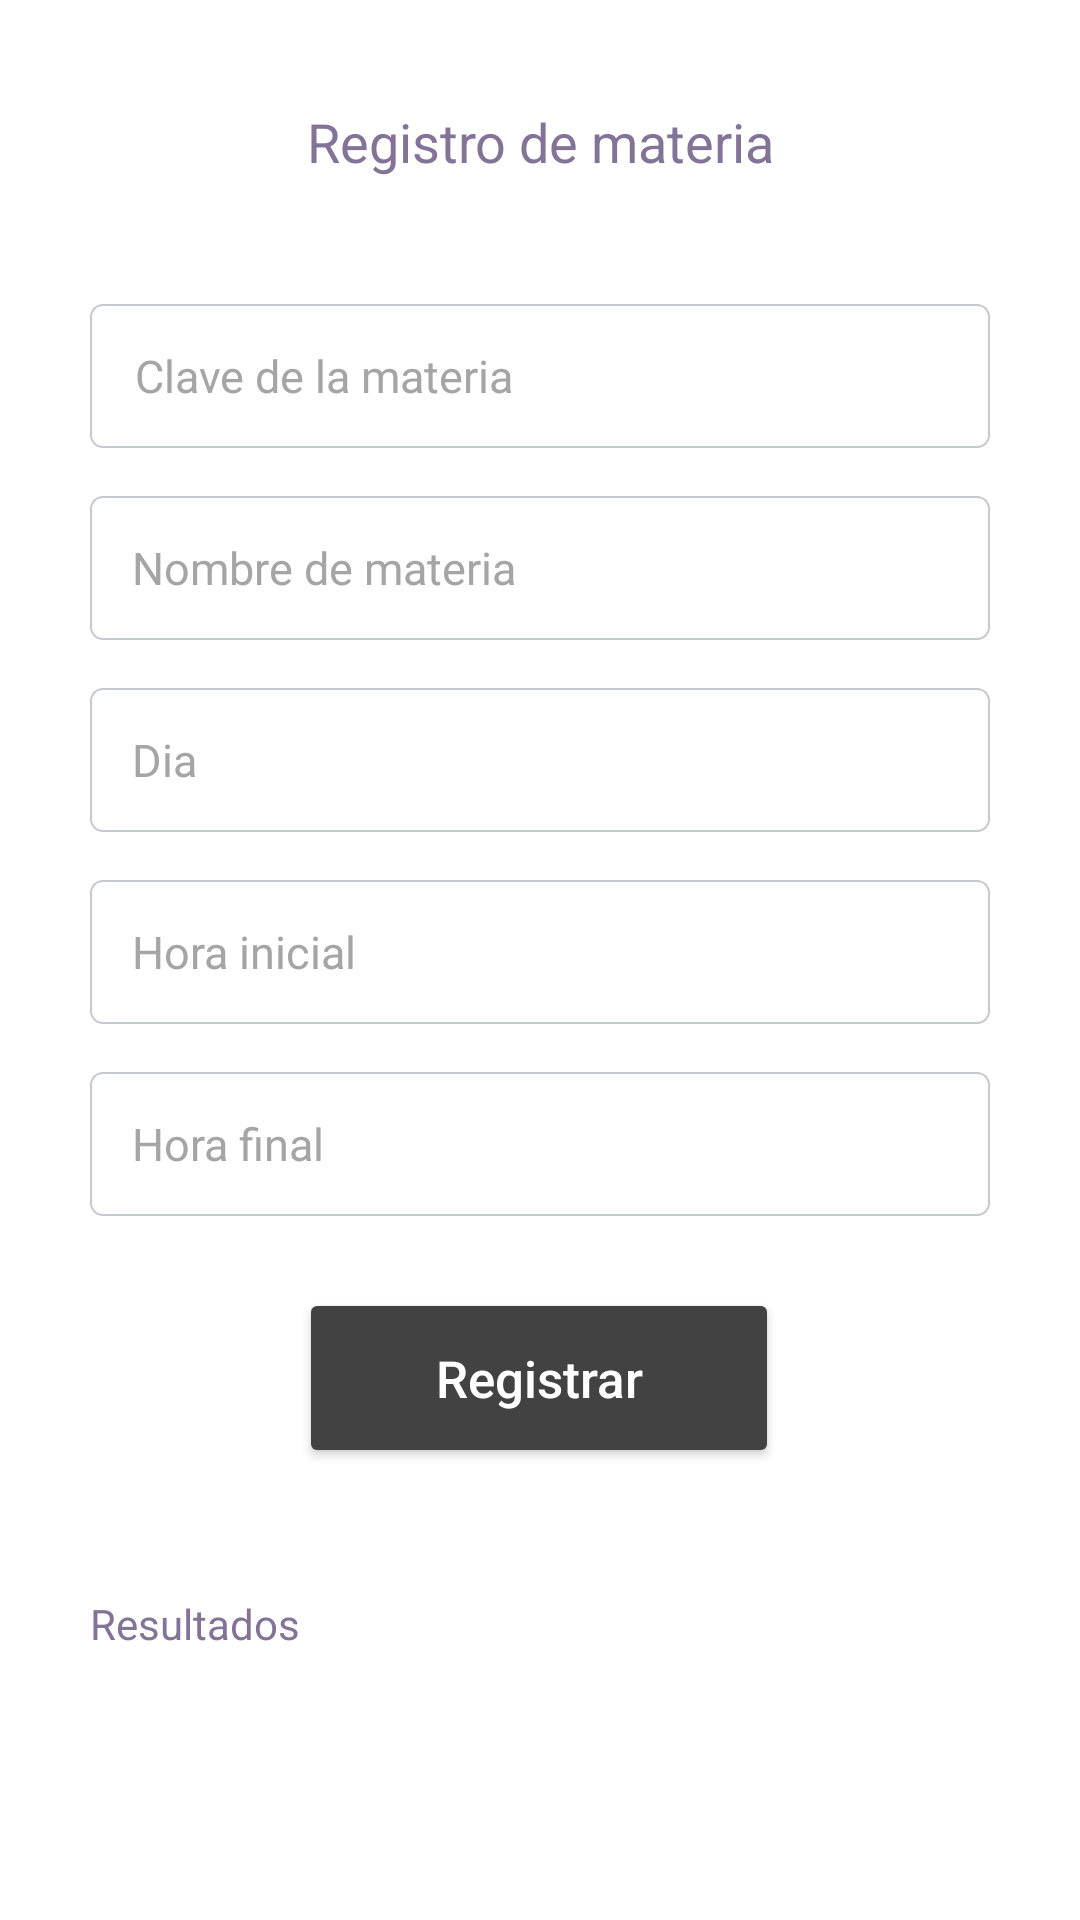

Write the Android layout XML for this screen, with the resource values it uses.
<!-- AndroidManifest.xml: application theme Theme.Regalum -->
<!-- res/layout/fragment_materia.xml -->
<?xml version="1.0" encoding="utf-8"?>
<androidx.core.widget.NestedScrollView xmlns:android="http://schemas.android.com/apk/res/android"
    xmlns:app="http://schemas.android.com/apk/res-auto"
    xmlns:tools="http://schemas.android.com/tools"
    android:layout_width="match_parent"
    android:layout_height="match_parent"
    android:fillViewport="true"
    tools:context=".Materia">

    <androidx.constraintlayout.widget.ConstraintLayout
        android:layout_width="match_parent"
        android:layout_height="match_parent">


        <TextView
            android:id="@+id/tvTitulo"
            android:layout_width="match_parent"
            android:layout_height="wrap_content"
            android:layout_marginHorizontal="30dp"
            android:layout_marginTop="25dp"
            android:paddingHorizontal="10dp"
            android:paddingVertical="10dp"
            android:text="Registro de materia"
            android:textAlignment="center"
            android:textColor="#827397"
            android:textSize="18sp"
            app:layout_constraintEnd_toEndOf="parent"
            app:layout_constraintStart_toStartOf="parent"
            app:layout_constraintTop_toTopOf="parent" />

        <EditText
            android:id="@+id/edtClaveM"
            android:layout_width="match_parent"
            android:layout_height="48dp"
            android:layout_marginLeft="30dp"
            android:layout_marginTop="32dp"
            android:layout_marginRight="30dp"
            android:background="@drawable/customedt"
            android:hint="Clave de la materia"
            android:inputType="text"
            android:paddingLeft="15dp"
            android:textColor="#A5A5A5"
            android:textColorHint="#A5A5A5"
            android:textSize="15sp"
            app:layout_constraintHorizontal_bias="0.0"
            app:layout_constraintLeft_toLeftOf="parent"
            app:layout_constraintRight_toRightOf="parent"
            app:layout_constraintTop_toBottomOf="@+id/tvTitulo" />

        <EditText
            android:id="@+id/edtNMat"
            android:layout_width="match_parent"
            android:layout_height="48dp"
            android:layout_marginLeft="30dp"
            android:layout_marginTop="16dp"
            android:layout_marginRight="30dp"
            android:background="@drawable/customedt"
            android:hint="Nombre de materia"
            android:inputType="text"
            android:paddingLeft="14dp"
            android:textColor="#A5A5A5"
            android:textColorHint="#A5A5A5"
            android:textSize="15sp"
            app:layout_constraintHorizontal_bias="0.0"
            app:layout_constraintLeft_toLeftOf="parent"
            app:layout_constraintRight_toRightOf="parent"
            app:layout_constraintTop_toBottomOf="@+id/edtClaveM" />

        <EditText
            android:id="@+id/edtDiaM"
            android:layout_width="match_parent"
            android:layout_height="48dp"
            android:layout_marginLeft="30dp"
            android:layout_marginTop="16dp"
            android:layout_marginRight="30dp"
            android:background="@drawable/customedt"
            android:hint="Dia"
            android:inputType="date"
            android:paddingLeft="14dp"
            android:textColor="#A5A5A5"
            android:textColorHint="#A5A5A5"
            android:textSize="15sp"
            app:layout_constraintHorizontal_bias="0.0"
            app:layout_constraintLeft_toLeftOf="parent"
            app:layout_constraintRight_toRightOf="parent"
            app:layout_constraintTop_toBottomOf="@+id/edtNMat" />

        <EditText
            android:id="@+id/edtHInicial"
            android:layout_width="match_parent"
            android:layout_height="48dp"
            android:layout_marginLeft="30dp"
            android:layout_marginTop="16dp"
            android:layout_marginRight="30dp"
            android:background="@drawable/customedt"
            android:hint="Hora inicial"
            android:inputType="time"
            android:paddingLeft="14dp"
            android:textColor="#A5A5A5"
            android:textColorHint="#A5A5A5"
            android:textSize="15sp"
            app:layout_constraintHorizontal_bias="1.0"
            app:layout_constraintLeft_toLeftOf="parent"
            app:layout_constraintRight_toRightOf="parent"
            app:layout_constraintTop_toBottomOf="@+id/edtDiaM" />

        <EditText
            android:id="@+id/edtHFinal"
            android:layout_width="match_parent"
            android:layout_height="48dp"
            android:layout_marginLeft="30dp"
            android:layout_marginTop="16dp"
            android:layout_marginRight="30dp"
            android:background="@drawable/customedt"
            android:hint="Hora final"
            android:inputType="time"
            android:paddingLeft="14dp"
            android:textColor="#A5A5A5"
            android:textColorHint="#A5A5A5"
            android:textSize="15sp"
            app:layout_constraintHorizontal_bias="1.0"
            app:layout_constraintLeft_toLeftOf="parent"
            app:layout_constraintRight_toRightOf="parent"
            app:layout_constraintTop_toBottomOf="@+id/edtHInicial" />


        <Button
            android:id="@+id/btnRegistrar"
            android:layout_width="160dp"
            android:layout_height="60dp"
            android:layout_gravity="center"
            android:layout_marginTop="24dp"
            android:backgroundTint="@color/cardview_dark_background"
            android:paddingLeft="20dp"
            android:paddingRight="20dp"
            android:text="Registrar"
            android:textAllCaps="false"
            android:textColor="@color/white"
            android:textSize="17dp"
            app:cornerRadius="30dp"
            app:layout_constraintEnd_toEndOf="parent"
            app:layout_constraintHorizontal_bias="0.499"
            app:layout_constraintStart_toStartOf="parent"
            app:layout_constraintTop_toBottomOf="@+id/edtHFinal" />

        <LinearLayout
            android:id="@+id/linearLayout"
            android:layout_width="match_parent"
            android:layout_height="120dp"
            android:layout_marginTop="24dp"
            app:layout_constraintTop_toBottomOf="@+id/btnRegistrar"
            app:layout_constraintBottom_toBottomOf="parent"
            app:layout_constraintEnd_toEndOf="parent"
            app:layout_constraintHorizontal_bias="0.0"
            app:layout_constraintStart_toStartOf="parent">

            <androidx.core.widget.NestedScrollView
                android:layout_width="match_parent"
                android:layout_height="match_parent"
                android:layout_marginVertical="10dp">

                <TextView
                    android:id="@+id/tvResultados"
                    android:layout_width="match_parent"
                    android:layout_height="match_parent"
                    android:layout_marginHorizontal="30dp"
                    android:layout_marginVertical="5dp"
                    android:text="Resultados"
                    android:textColor="#827397"
                    android:textSize="14sp"
                    app:layout_constraintBottom_toTopOf="@+id/btnRegistrar"
                    app:layout_constraintEnd_toEndOf="parent"
                    app:layout_constraintStart_toStartOf="parent"
                    app:layout_constraintTop_toBottomOf="@+id/grupoA"
                    app:layout_constraintVertical_bias="0.141" />


            </androidx.core.widget.NestedScrollView>

        </LinearLayout>


    </androidx.constraintlayout.widget.ConstraintLayout>

</androidx.core.widget.NestedScrollView>
<!-- resources referenced by this layout -->
<resources>
  <!-- drawable customedt (drawable) -->
  <?xml version="1.0" encoding="utf-8"?>
  <selector xmlns:android="http://schemas.android.com/apk/res/android">
      <item android:state_enabled="true" android:state_focused="true">
          <shape android:shape="rectangle">
              <solid android:color="@color/white"/>
              <corners android:radius="4dp"/>
              <stroke android:color="#687286" android:width="1dp"/>
          </shape>
      </item>
      <item android:state_enabled="false">
          <shape android:shape="rectangle">
              <solid android:color="@color/white"/>
              <corners android:radius="4dp"/>
              <stroke android:color="#C5CAD1" android:width="0.5dp"/>
          </shape>
      </item>
  </selector>
  <style name="Theme.Regalum" parent="Theme.MaterialComponents.DayNight.DarkActionBar">
          
          <item name="colorPrimary">@color/purple_500</item>
          <item name="colorPrimaryVariant">@color/purple_700</item>
          <item name="colorOnPrimary">@color/white</item>
          
          <item name="colorSecondary">@color/teal_200</item>
          <item name="colorSecondaryVariant">@color/teal_700</item>
          <item name="colorOnSecondary">@color/black</item>
          
          <item name="android:statusBarColor" tools:targetApi="l">?attr/colorPrimaryVariant</item>
          
      </style>
  <!-- not gathered from this repository: default colours our renderer supplied (Android Studio template values) -->
  <color name="purple_500">#FF6200EE</color>
  <color name="purple_700">#FF3700B3</color>
  <color name="teal_200">#FF03DAC5</color>
  <color name="teal_700">#FF018786</color>
  <color name="black">#FF000000</color>
  <color name="white">#FFFFFFFF</color>
</resources>
